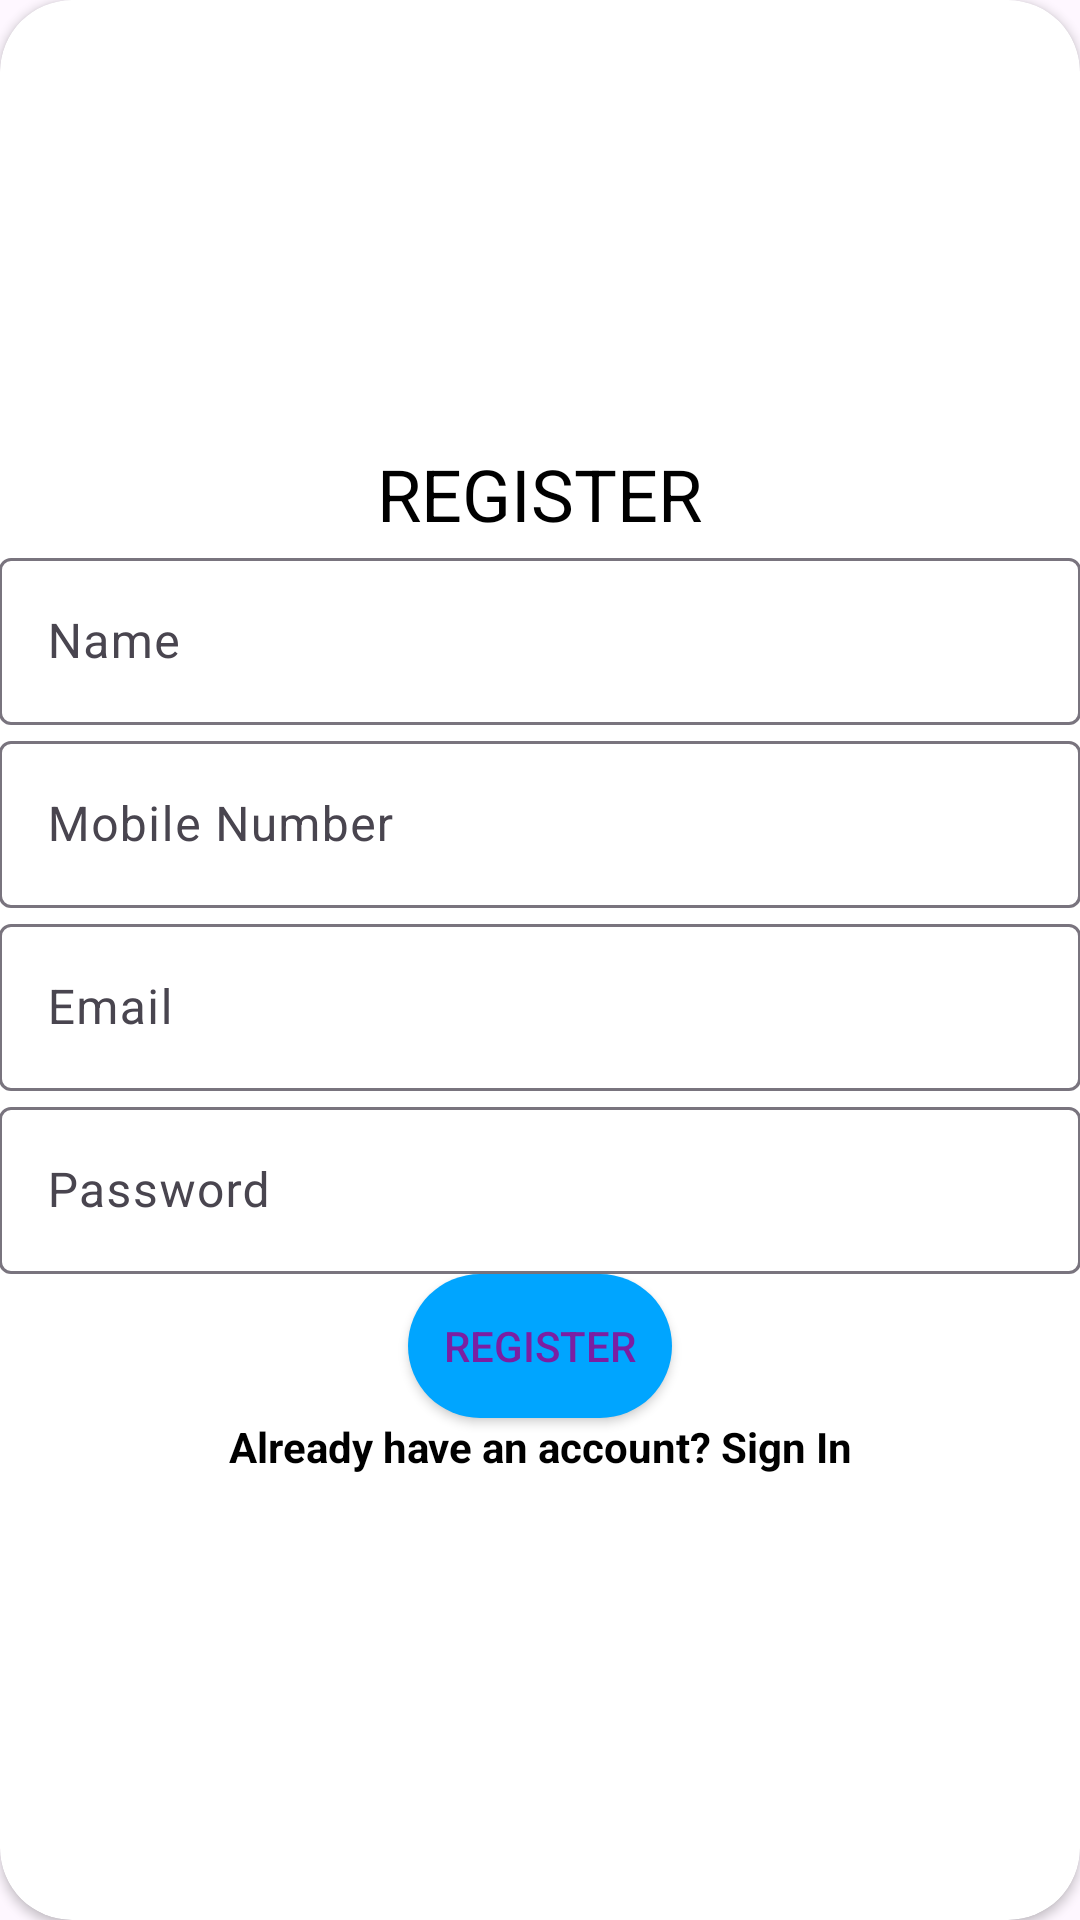

Produce the Android XML layout that renders to this screen, including the resource entries it uses.
<!-- AndroidManifest.xml: application theme Theme.Charger_app -->
<!-- res/layout/layout_register.xml -->
<?xml version="1.0" encoding="utf-8"?>
<androidx.cardview.widget.CardView
    xmlns:android="http://schemas.android.com/apk/res/android"
    xmlns:app="http://schemas.android.com/apk/res-auto"
    style="@style/loginCard"
    android:layout_width="match_parent"
    android:layout_height="wrap_content"
    android:elevation="5dp"
    android:layout_gravity="center"
    android:layout_marginTop="@dimen/loginViewsMargin"
    android:layout_marginBottom="@dimen/loginViewsMargin"
    android:background="@color/whiteCardColor">

    <LinearLayout
        style="@style/linearParent"
        android:layout_width="match_parent"
        android:layout_height="wrap_content"
        android:layout_gravity="center"
        android:padding="@dimen/loginViewsMargin">

        <TextView
            style="@style/headerTextPrimary"
            android:text="@string/register"
            android:layout_width="wrap_content"
            android:layout_height="wrap_content"
            android:layout_marginTop="@dimen/loginViewsMargin"/>

        <com.google.android.material.textfield.TextInputLayout
            style="@style/parent"
            android:layout_width="match_parent"
            android:layout_height="wrap_content"
            android:layout_marginTop="@dimen/signup_text_margin_top">
            <EditText
                style="@style/modifiedEditText"
                android:layout_width="match_parent"
                android:layout_height="wrap_content"
                android:inputType="text"
                android:maxLines="1"
                android:hint="Name"/>
        </com.google.android.material.textfield.TextInputLayout>

        <com.google.android.material.textfield.TextInputLayout
            style="@style/parent"
            android:layout_width="match_parent"
            android:layout_height="wrap_content"
            android:layout_marginTop="@dimen/signup_text_margin_top">
            <EditText
                style="@style/modifiedEditText"
                android:layout_width="match_parent"
                android:layout_height="wrap_content"
                android:inputType="text"
                android:maxLines="1"
                android:hint="Mobile Number"/>
        </com.google.android.material.textfield.TextInputLayout>

        <com.google.android.material.textfield.TextInputLayout
            style="@style/parent"
            android:layout_width="match_parent"
            android:layout_height="wrap_content"
            android:layout_marginTop="@dimen/signup_text_margin_top">
            <EditText
                style="@style/modifiedEditText"
                android:layout_width="match_parent"
                android:layout_height="wrap_content"
                android:inputType="textEmailAddress"
                android:maxLines="1"
                android:hint="@string/login_email_hint"/>
        </com.google.android.material.textfield.TextInputLayout>

        <com.google.android.material.textfield.TextInputLayout
            style="@style/parent"
            android:layout_width="match_parent"
            android:layout_height="wrap_content"
            android:layout_marginTop="@dimen/signup_text_margin_top">
            <EditText
                style="@style/modifiedEditText"
                android:layout_width="match_parent"
                android:layout_height="wrap_content"
                android:hint="@string/login_password_hint"
                android:maxLines="1"
                android:inputType="textPassword"/>
        </com.google.android.material.textfield.TextInputLayout>

        <Button
            style="@style/loginButton"
            android:layout_width="wrap_content"
            android:layout_height="wrap_content"
            android:layout_gravity="center"
            android:text="Register"
            android:textColor="#7B1FA2" />

        <TextView
            style="@style/parent"
            android:layout_width="wrap_content"
            android:layout_height="wrap_content"
            android:textAlignment="center"
            android:textStyle="bold"
            android:textColor="@color/primaryTextColor"
            android:text="@string/signup_login_hint"
            android:layout_marginTop="@dimen/loginViewsMargin"/>

    </LinearLayout>
</androidx.cardview.widget.CardView>
<!-- resources referenced by this layout -->
<resources>
  <color name="primaryTextColor">#000000</color>
  <color name="whiteCardColor">#FFFFFF</color>
  <string name="login_email_hint">Email</string>
  <string name="login_password_hint">Password</string>
  <string name="register">REGISTER</string>
  <string name="signup_login_hint">Already have an account? Sign In</string>
  <style name="headerTextPrimary">
          <item name="android:textSize">24sp</item>
          <item name="android:textColor">@color/primaryTextColor</item>
          <item name="android:layout_width">wrap_content</item>
          <item name="android:layout_height">wrap_content</item>
          <item name="android:gravity">center</item>
      </style>
  <style name="linearParent">
          <item name="android:layout_width">match_parent</item>
          <item name="android:layout_height">wrap_content</item>
          <item name="android:orientation">vertical</item>
          <item name="android:gravity">center</item>
      </style>
  <style name="loginButton">
          <item name="android:background">@drawable/button_background</item>
          <item name="android:textColor">@android:color/white</item>
      </style>
  <style name="loginCard">
          <item name="android:layout_width">match_parent</item>
          <item name="android:layout_height">wrap_content</item>
          <item name="android:background">@color/whiteCardColor</item>
          <item name="android:elevation">5dp</item>
          <item name="android:layout_gravity">center</item>
          <item name="android:layout_marginTop">16dp</item>
          <item name="android:layout_marginBottom">16dp</item>
          <item name="cardCornerRadius">24dp</item>
      </style>
  <style name="modifiedEditText">
          <item name="android:layout_width">match_parent</item>
          <item name="android:layout_height">wrap_content</item>
          <item name="android:textColor">@color/text_color</item>
          <item name="android:backgroundTint">@color/primaryTextColor</item>
      </style>
  <style name="parent">
          <item name="android:layout_width">match_parent</item>
          <item name="android:layout_height">wrap_content</item>
      </style>
  <style name="Theme.Charger_app" parent="Base.Theme.Charger_app" />
  <!-- drawable button_background (drawable) -->
  <?xml version="1.0" encoding="utf-8"?>
  <selector xmlns:android="http://schemas.android.com/apk/res/android">
      <item android:state_pressed="true">
          <shape android:shape="rectangle">
              <solid android:color="#00A5FF"/>
              <corners android:radius="24dp"/>
          </shape>
      </item>
      <item>
          <shape android:shape="rectangle">
              <solid android:color="#00A5FF"/>
              <corners android:radius="24dp"/>
          </shape>
      </item>
  </selector>
  <color name="text_color">#212121</color>
  <style name="Base.Theme.Charger_app" parent="Theme.Material3.DayNight.NoActionBar">
          
          
      </style>
</resources>
